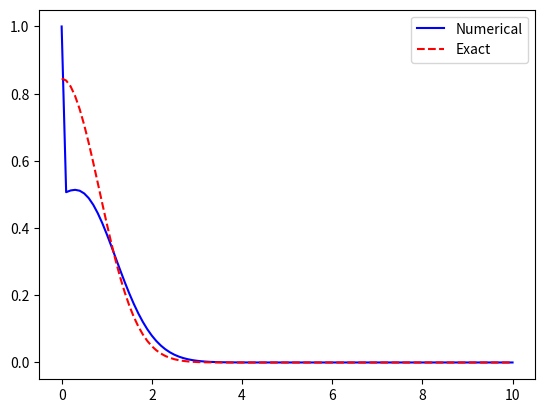

Source code (Python):
import numpy as np
import matplotlib.pyplot as plt

def thomas_algorithm(a, b, c, d):
    n = len(d)
    x = np.zeros(n)
    for i in range(1, n):
        w = a[i] / b[i-1]
        b[i] -= w * c[i-1]
        d[i] -= w * d[i-1]
    x[-1] = d[-1] / b[-1]
    for i in range(n-2, -1, -1):
        x[i] = (d[i] - c[i] * x[i+1]) / b[i]
    return x

def test_gaussian_diffusion():
    L = 10.0
    T = 1.0
    Nx = 100
    Nt = 1000
    alpha = 0.1
    dx = L / Nx
    dt = T / Nt
    
    x = np.linspace(0, L, Nx+1)
    u = np.exp(-x**2)  # 初始条件
    
    for _ in range(Nt):
        u_prev = u.copy()
        # 使用Thomas算法求解
        a = np.ones(Nx-1) * (-alpha * dt / dx**2)
        b = np.ones(Nx-1) * (1 + 2 * alpha * dt / dx**2)
        c = np.ones(Nx-1) * (-alpha * dt / dx**2)
        d = u_prev[1:-1] + alpha * dt / dx**2 * (u_prev[2:] - 2*u_prev[1:-1] + u_prev[:-2])
        u[1:-1] = thomas_algorithm(a, b, c, d)
    
    # 理论解
    u_exact = np.exp(-x**2 / (4 * alpha * T + 1)) / np.sqrt(4 * alpha * T + 1)
    
    plt.plot(x, u, 'b-', label='Numerical')
    plt.plot(x, u_exact, 'r--', label='Exact')
    plt.legend()
    plt.show()

test_gaussian_diffusion()
